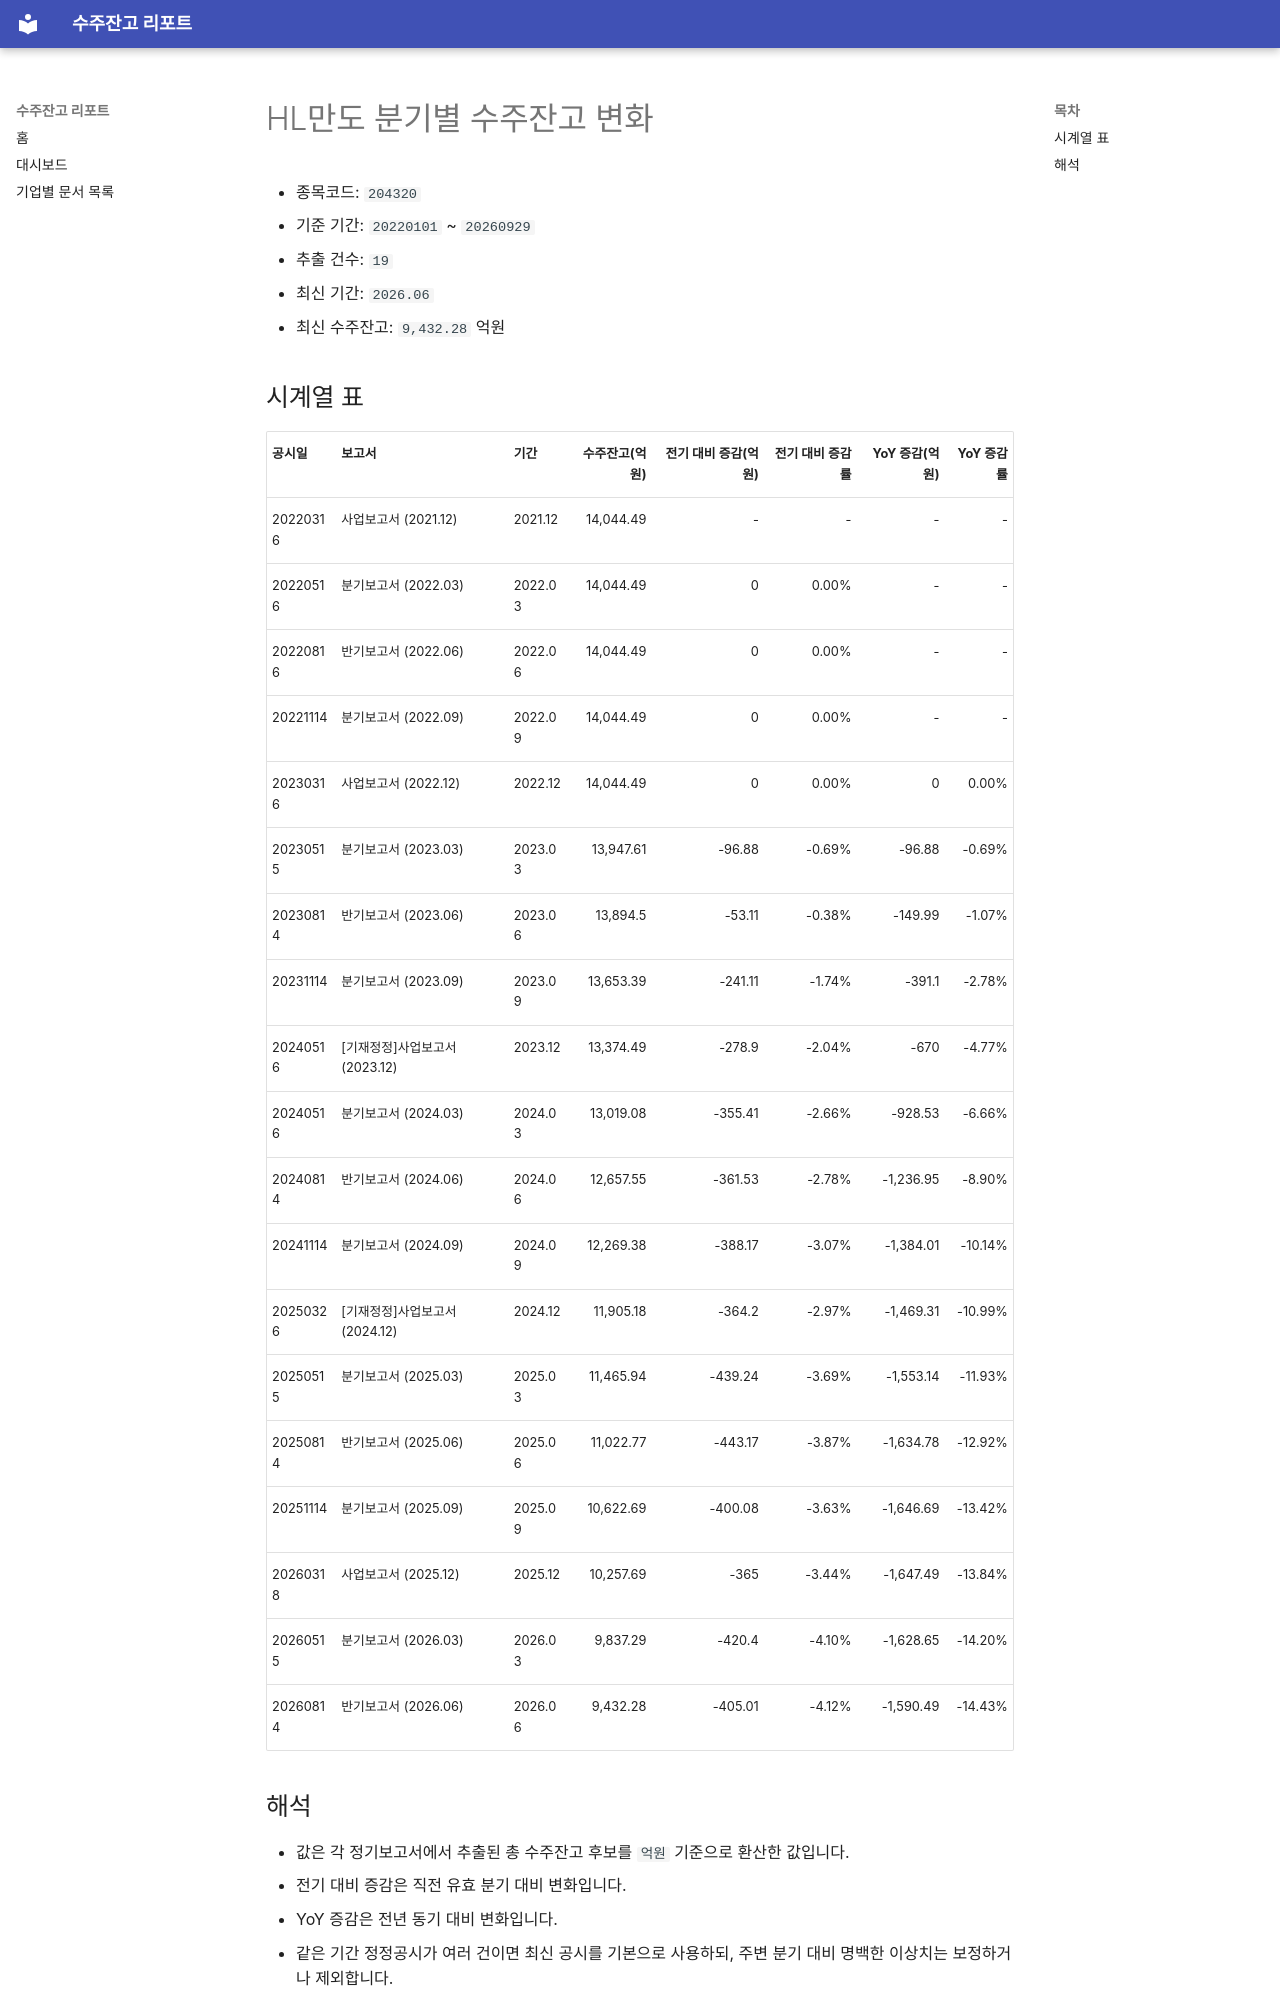

repository: agent-jaden/order-backlog-dashboard · page: companies/HL만도_수주잔고(204320)/index.html · generator: mkdocs

# HL만도 분기별 수주잔고 변화

- 종목코드: `204320`
- 기준 기간: `20220101` ~ `20260929`
- 추출 건수: `19`
- 최신 기간: `2026.06`
- 최신 수주잔고: `9,432.28` 억원

## 시계열 표

| 공시일 | 보고서 | 기간 | 수주잔고(억원) | 전기 대비 증감(억원) | 전기 대비 증감률 | YoY 증감(억원) | YoY 증감률 |
| --- | --- | --- | ---: | ---: | ---: | ---: | ---: |
| 20220316 | 사업보고서 (2021.12) | 2021.12 | 14,044.49 | - | - | - | - |
| 20220516 | 분기보고서 (2022.03) | 2022.03 | 14,044.49 | 0 | 0.00% | - | - |
| 20220816 | 반기보고서 (2022.06) | 2022.06 | 14,044.49 | 0 | 0.00% | - | - |
| 20221114 | 분기보고서 (2022.09) | 2022.09 | 14,044.49 | 0 | 0.00% | - | - |
| 20230316 | 사업보고서 (2022.12) | 2022.12 | 14,044.49 | 0 | 0.00% | 0 | 0.00% |
| 20230515 | 분기보고서 (2023.03) | 2023.03 | 13,947.61 | -96.88 | -0.69% | -96.88 | -0.69% |
| 20230814 | 반기보고서 (2023.06) | 2023.06 | 13,894.5 | -53.11 | -0.38% | -149.99 | -1.07% |
| 20231114 | 분기보고서 (2023.09) | 2023.09 | 13,653.39 | -241.11 | -1.74% | -391.1 | -2.78% |
| 20240516 | [기재정정]사업보고서 (2023.12) | 2023.12 | 13,374.49 | -278.9 | -2.04% | -670 | -4.77% |
| 20240516 | 분기보고서 (2024.03) | 2024.03 | 13,019.08 | -355.41 | -2.66% | -928.53 | -6.66% |
| 20240814 | 반기보고서 (2024.06) | 2024.06 | 12,657.55 | -361.53 | -2.78% | -1,236.95 | -8.90% |
| 20241114 | 분기보고서 (2024.09) | 2024.09 | 12,269.38 | -388.17 | -3.07% | -1,384.01 | -10.14% |
| 20250326 | [기재정정]사업보고서 (2024.12) | 2024.12 | 11,905.18 | -364.2 | -2.97% | -1,469.31 | -10.99% |
| 20250515 | 분기보고서 (2025.03) | 2025.03 | 11,465.94 | -439.24 | -3.69% | -1,553.14 | -11.93% |
| 20250814 | 반기보고서 (2025.06) | 2025.06 | 11,022.77 | -443.17 | -3.87% | -1,634.78 | -12.92% |
| 20251114 | 분기보고서 (2025.09) | 2025.09 | 10,622.69 | -400.08 | -3.63% | -1,646.69 | -13.42% |
| 20260318 | 사업보고서 (2025.12) | 2025.12 | 10,257.69 | -365 | -3.44% | -1,647.49 | -13.84% |
| 20260515 | 분기보고서 (2026.03) | 2026.03 | 9,837.29 | -420.4 | -4.10% | -1,628.65 | -14.20% |
| 20260814 | 반기보고서 (2026.06) | 2026.06 | 9,432.28 | -405.01 | -4.12% | -1,590.49 | -14.43% |
